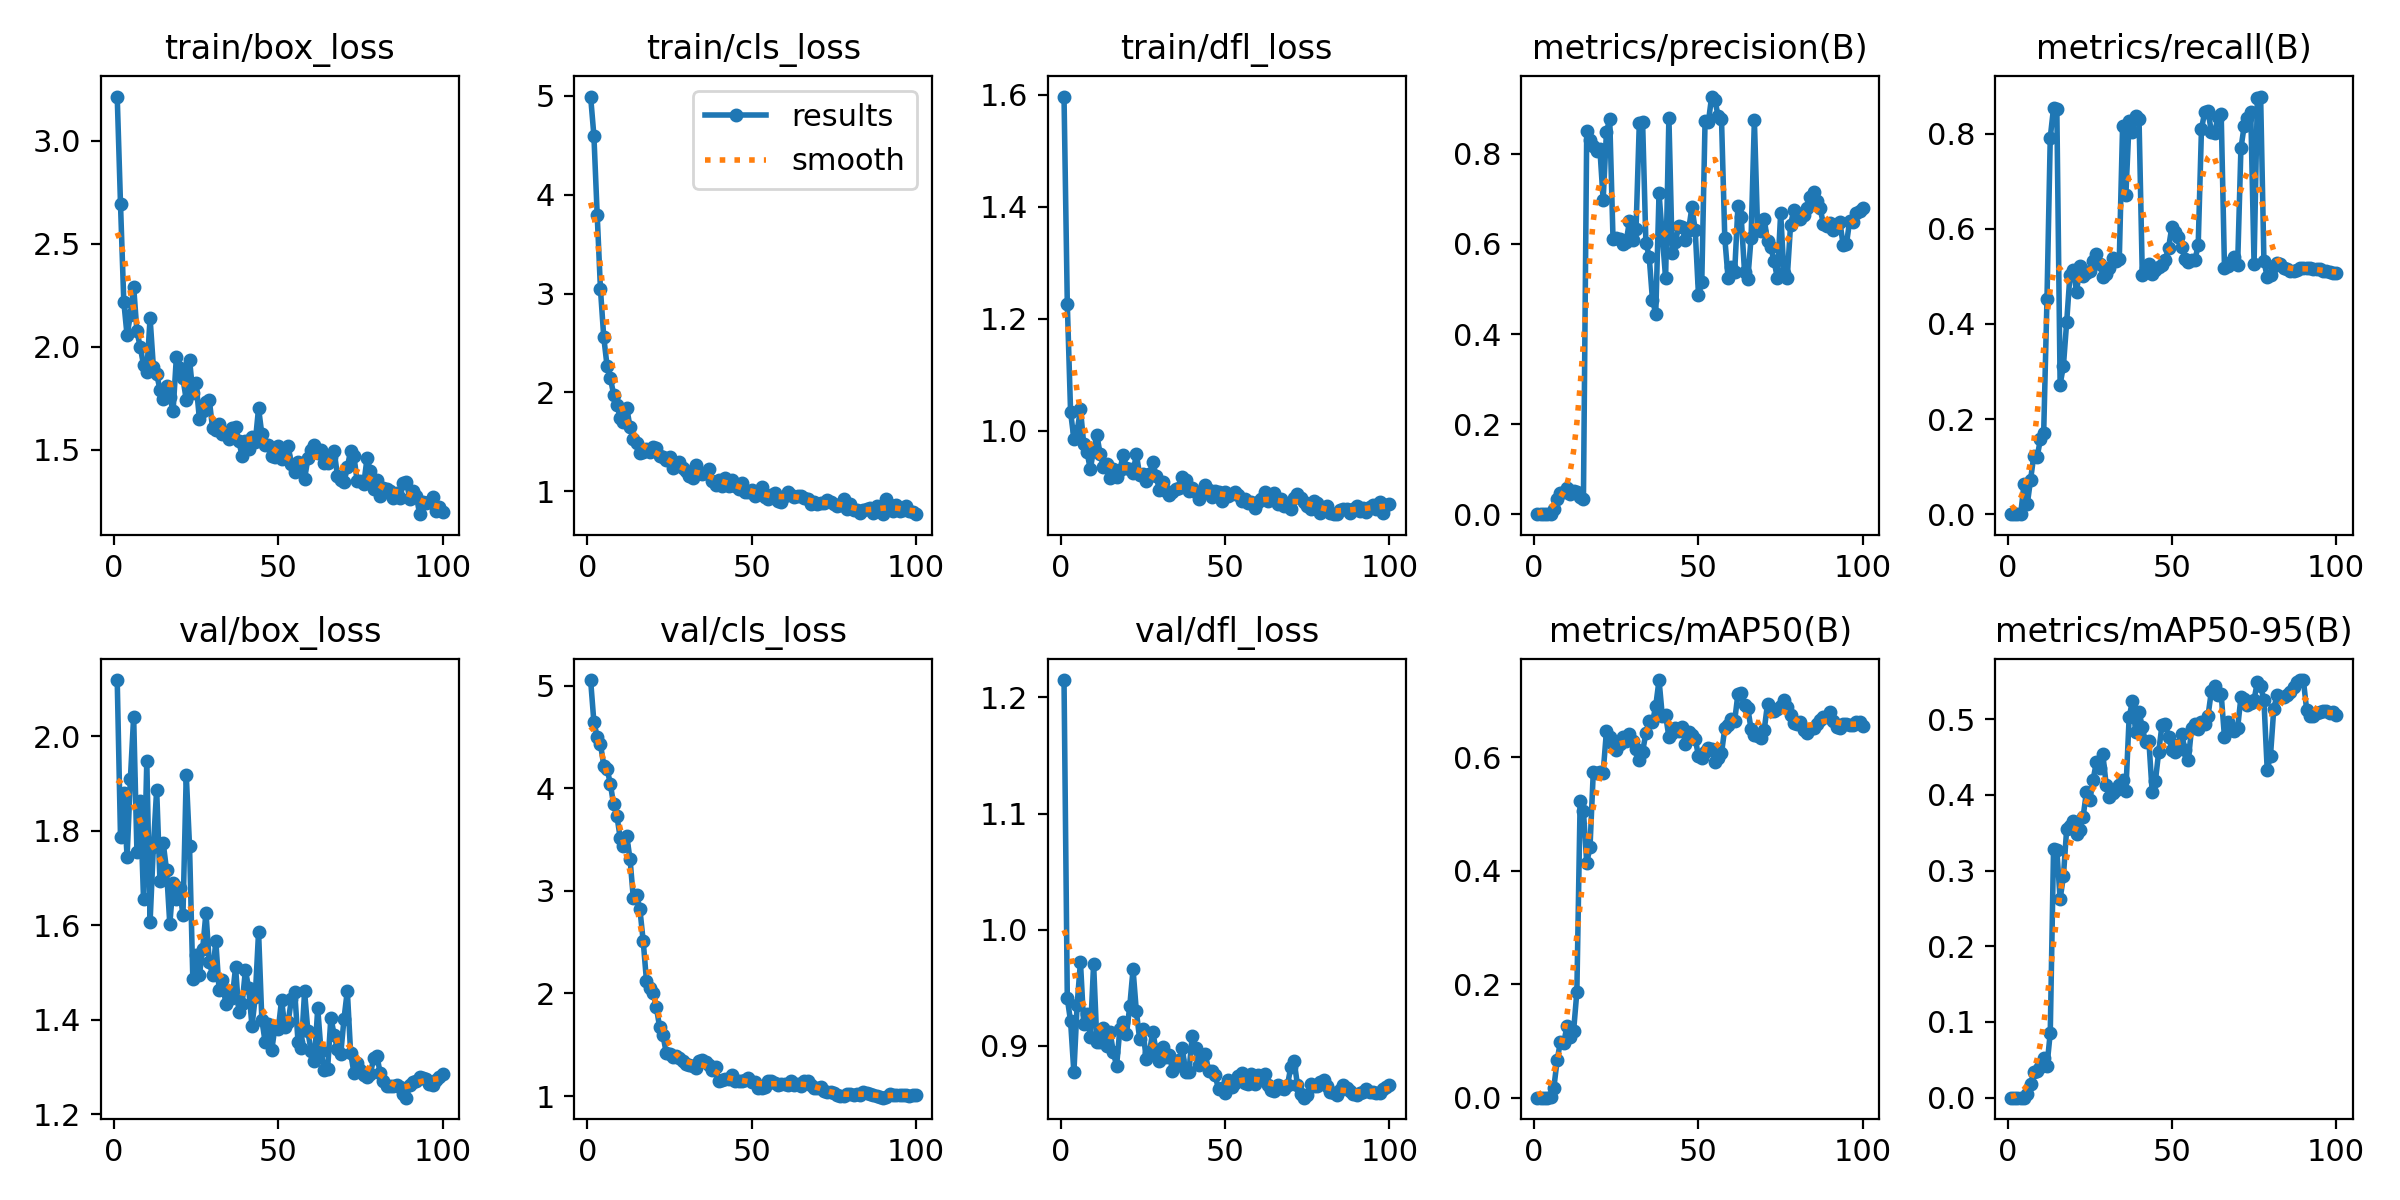

Source data for this figure (header and first rows):
epoch, time, train/box_loss, train/cls_loss, train/dfl_loss, metrics/precision(B), metrics/recall(B), metrics/mAP50(B), metrics/mAP50-95(B), val/box_loss, val/cls_loss, val/dfl_loss, lr/pg0, lr/pg1, lr/pg2
1, 33.47, 3.215, 4.991, 1.597, 0, 0, 0, 0, 2.118, 5.053, 1.215, 6.25e-05, 6.25e-05, 6.25e-05
2, 63.32, 2.694, 4.595, 1.227, 0, 0, 0, 0, 1.787, 4.643, 0.941, 0.0001361, 0.0001361, 0.0001361
3, 92.79, 2.219, 3.796, 1.034, 0, 0, 0, 0, 1.879, 4.502, 0.9211, 0.0002083, 0.0002083, 0.0002083
4, 122.6, 2.056, 3.041, 0.9864, 0, 0, 0, 0, 1.744, 4.429, 0.8772, 0.000279, 0.000279, 0.000279
5, 152.2, 2.155, 2.558, 0.9998, 0.00017, 0.0625, 0.00198, 0.0002, 1.909, 4.22, 0.9356, 0.0003481, 0.0003481, 0.0003481
6, 181.5, 2.292, 2.269, 1.038, 0.0119, 0.02055, 0.01761, 0.00512, 2.041, 4.191, 0.9724, 0.0004158, 0.0004158, 0.0004158
7, 210.9, 2.075, 2.151, 0.9771, 0.03281, 0.07192, 0.06587, 0.01757, 1.754, 4.041, 0.9185, 0.0004821, 0.0004821, 0.0004821
8, 240.4, 2, 1.977, 0.9625, 0.04712, 0.1233, 0.09883, 0.03376, 1.863, 3.841, 0.9275, 0.0005468, 0.0005468, 0.0005468
9, 270, 1.913, 1.877, 0.9314, 0.04834, 0.1199, 0.09613, 0.03552, 1.656, 3.729, 0.908, 0.00061, 0.00061, 0.00061
10, 300, 1.88, 1.745, 0.9671, 0.05779, 0.1575, 0.1265, 0.04074, 1.947, 3.515, 0.9707, 0.0006718, 0.0006718, 0.0006718
11, 329.6, 2.139, 1.706, 0.9927, 0.04401, 0.1712, 0.1073, 0.05306, 1.607, 3.436, 0.9031, 0.0007321, 0.0007321, 0.0007321
12, 358.8, 1.903, 1.844, 0.9585, 0.05078, 0.4521, 0.1169, 0.04192, 1.766, 3.532, 0.9034, 0.0007909, 0.0007909, 0.0007909
13, 388.2, 1.869, 1.648, 0.9358, 0.04918, 0.792, 0.1866, 0.08578, 1.887, 3.306, 0.9155, 0.0008482, 0.0008482, 0.0008482
14, 417.3, 1.793, 1.525, 0.9407, 0.03895, 0.8545, 0.5232, 0.3284, 1.694, 2.927, 0.8999, 0.000904, 0.000904, 0.000904
15, 446.3, 1.746, 1.493, 0.917, 0.03325, 0.851, 0.5055, 0.3269, 1.773, 2.963, 0.9121, 0.0009583, 0.0009583, 0.0009583
16, 475.4, 1.809, 1.388, 0.9318, 0.8516, 0.2726, 0.4136, 0.2622, 1.717, 2.819, 0.8945, 0.001011, 0.001011, 0.001011
17, 505.3, 1.756, 1.401, 0.9181, 0.8299, 0.3116, 0.4418, 0.2924, 1.602, 2.51, 0.883, 0.001052, 0.001052, 0.001052
18, 534.2, 1.689, 1.433, 0.9307, 0.8182, 0.4046, 0.5746, 0.3554, 1.689, 2.121, 0.9149, 0.00104, 0.00104, 0.00104
19, 563.5, 1.952, 1.4, 0.9563, 0.8061, 0.5036, 0.5728, 0.3595, 1.655, 2.051, 0.9205, 0.001027, 0.001027, 0.001027
20, 592.8, 1.899, 1.445, 0.934, 0.8112, 0.5142, 0.5741, 0.3657, 1.678, 2.006, 0.9102, 0.001015, 0.001015, 0.001015
21, 622.4, 1.849, 1.436, 0.9322, 0.6979, 0.467, 0.5728, 0.3477, 1.621, 1.868, 0.9342, 0.001002, 0.001002, 0.001002
22, 651.7, 1.742, 1.354, 0.9256, 0.8486, 0.5216, 0.6462, 0.3537, 1.918, 1.67, 0.9659, 0.0009901, 0.0009901, 0.0009901
23, 680.7, 1.938, 1.345, 0.9583, 0.8773, 0.5017, 0.635, 0.371, 1.767, 1.595, 0.9301, 0.0009778, 0.0009778, 0.0009778
24, 710.1, 1.777, 1.321, 0.9223, 0.6104, 0.5078, 0.6228, 0.4038, 1.487, 1.424, 0.9059, 0.0009654, 0.0009654, 0.0009654
25, 739.3, 1.823, 1.346, 0.9228, 0.6132, 0.512, 0.6134, 0.3931, 1.537, 1.408, 0.9143, 0.000953, 0.000953, 0.000953
26, 769.1, 1.649, 1.239, 0.9107, 0.6109, 0.5325, 0.6228, 0.419, 1.494, 1.383, 0.8888, 0.0009406, 0.0009406, 0.0009406
27, 798.1, 1.689, 1.264, 0.923, 0.5997, 0.5462, 0.6361, 0.4427, 1.551, 1.395, 0.8943, 0.0009283, 0.0009283, 0.0009283
28, 827.2, 1.734, 1.302, 0.9448, 0.6051, 0.527, 0.6287, 0.4352, 1.627, 1.375, 0.9124, 0.0009159, 0.0009159, 0.0009159
29, 856.7, 1.744, 1.232, 0.9203, 0.6503, 0.4993, 0.6414, 0.4536, 1.522, 1.338, 0.8962, 0.0009035, 0.0009035, 0.0009035
30, 885.8, 1.606, 1.202, 0.8949, 0.6093, 0.5051, 0.6293, 0.4135, 1.496, 1.316, 0.8867, 0.0008911, 0.0008911, 0.0008911
31, 914.9, 1.597, 1.152, 0.909, 0.6326, 0.5171, 0.6153, 0.3974, 1.566, 1.305, 0.8989, 0.0008787, 0.0008787, 0.0008787
32, 944, 1.627, 1.135, 0.8929, 0.8688, 0.5378, 0.5951, 0.4024, 1.462, 1.295, 0.8907, 0.0008664, 0.0008664, 0.0008664
33, 973.4, 1.579, 1.269, 0.8858, 0.8708, 0.5325, 0.61, 0.4062, 1.485, 1.274, 0.8926, 0.000854, 0.000854, 0.000854
34, 1003, 1.583, 1.2, 0.8914, 0.6029, 0.536, 0.6422, 0.4135, 1.434, 1.34, 0.8786, 0.0008416, 0.0008416, 0.0008416
35, 1032, 1.552, 1.177, 0.8965, 0.5719, 0.8153, 0.6642, 0.4198, 1.46, 1.349, 0.883, 0.0008293, 0.0008293, 0.0008293
36, 1061, 1.607, 1.184, 0.8986, 0.4759, 0.6712, 0.6616, 0.4053, 1.446, 1.337, 0.8881, 0.0008169, 0.0008169, 0.0008169
37, 1090, 1.612, 1.228, 0.9186, 0.4451, 0.8273, 0.6906, 0.5027, 1.511, 1.301, 0.8982, 0.0008045, 0.0008045, 0.0008045
38, 1119, 1.542, 1.107, 0.912, 0.7127, 0.8045, 0.736, 0.5237, 1.417, 1.252, 0.8772, 0.0007921, 0.0007921, 0.0007921
39, 1149, 1.471, 1.069, 0.8933, 0.617, 0.8367, 0.6723, 0.4826, 1.433, 1.283, 0.8779, 0.0007797, 0.0007797, 0.0007797
40, 1179, 1.543, 1.12, 0.8978, 0.5242, 0.832, 0.674, 0.5101, 1.505, 1.151, 0.9084, 0.0007674, 0.0007674, 0.0007674
41, 1209, 1.505, 1.057, 0.8911, 0.8807, 0.5034, 0.6358, 0.4891, 1.466, 1.153, 0.8979, 0.000755, 0.000755, 0.000755
42, 1238, 1.561, 1.137, 0.8782, 0.5789, 0.5178, 0.6421, 0.4693, 1.386, 1.171, 0.8835, 0.0007426, 0.0007426, 0.0007426
43, 1267, 1.538, 1.056, 0.8921, 0.6051, 0.5257, 0.6519, 0.4713, 1.449, 1.164, 0.8921, 0.0007302, 0.0007302, 0.0007302
44, 1297, 1.703, 1.113, 0.9039, 0.6401, 0.5047, 0.6457, 0.4039, 1.586, 1.206, 0.893, 0.0007179, 0.0007179, 0.0007179
45, 1327, 1.576, 1.059, 0.8945, 0.6378, 0.5131, 0.653, 0.4188, 1.4, 1.148, 0.8783, 0.0007055, 0.0007055, 0.0007055
46, 1356, 1.524, 1.021, 0.8828, 0.6088, 0.5188, 0.6241, 0.4572, 1.353, 1.152, 0.8784, 0.0006931, 0.0006931, 0.0006931
47, 1386, 1.525, 1.083, 0.893, 0.6314, 0.5238, 0.6438, 0.4925, 1.39, 1.148, 0.8747, 0.0006808, 0.0006808, 0.0006808
48, 1415, 1.473, 0.9958, 0.8916, 0.6817, 0.5349, 0.6398, 0.4931, 1.335, 1.155, 0.8626, 0.0006684, 0.0006684, 0.0006684
49, 1444, 1.463, 0.9954, 0.8747, 0.6315, 0.5605, 0.633, 0.4766, 1.386, 1.172, 0.8634, 0.000656, 0.000656, 0.000656
50, 1474, 1.517, 1.018, 0.8906, 0.4858, 0.6045, 0.6015, 0.4597, 1.38, 1.136, 0.8598, 0.0006436, 0.0006436, 0.0006436
51, 1502, 1.457, 0.9584, 0.8834, 0.5152, 0.5942, 0.5978, 0.4568, 1.442, 1.137, 0.8709, 0.0006312, 0.0006312, 0.0006312
52, 1532, 1.468, 0.9704, 0.8882, 0.8722, 0.5827, 0.6089, 0.4662, 1.384, 1.082, 0.8645, 0.0006189, 0.0006189, 0.0006189
53, 1561, 1.519, 1.049, 0.8911, 0.8699, 0.562, 0.6159, 0.4804, 1.395, 1.082, 0.8681, 0.0006065, 0.0006065, 0.0006065
54, 1590, 1.431, 0.9402, 0.8853, 0.9273, 0.537, 0.6145, 0.4587, 1.444, 1.094, 0.8738, 0.0005941, 0.0005941, 0.0005941
55, 1619, 1.391, 0.9215, 0.8754, 0.9194, 0.5303, 0.5918, 0.4458, 1.46, 1.152, 0.877, 0.0005818, 0.0005818, 0.0005818
56, 1649, 1.443, 0.9634, 0.8788, 0.883, 0.5344, 0.5994, 0.4886, 1.354, 1.148, 0.868, 0.0005694, 0.0005694, 0.0005694
57, 1678, 1.422, 0.9824, 0.8719, 0.8779, 0.5345, 0.6069, 0.4932, 1.34, 1.123, 0.8669, 0.000557, 0.000557, 0.000557
58, 1707, 1.359, 0.9069, 0.8738, 0.6136, 0.5651, 0.6509, 0.487, 1.46, 1.111, 0.8756, 0.0005446, 0.0005446, 0.0005446
59, 1736, 1.459, 0.8882, 0.8625, 0.5239, 0.8102, 0.6567, 0.4966, 1.375, 1.116, 0.8677, 0.0005322, 0.0005322, 0.0005322
60, 1766, 1.497, 0.9554, 0.8736, 0.5484, 0.8458, 0.6665, 0.4942, 1.333, 1.122, 0.8752, 0.0005199, 0.0005199, 0.0005199
... 40 more rows
